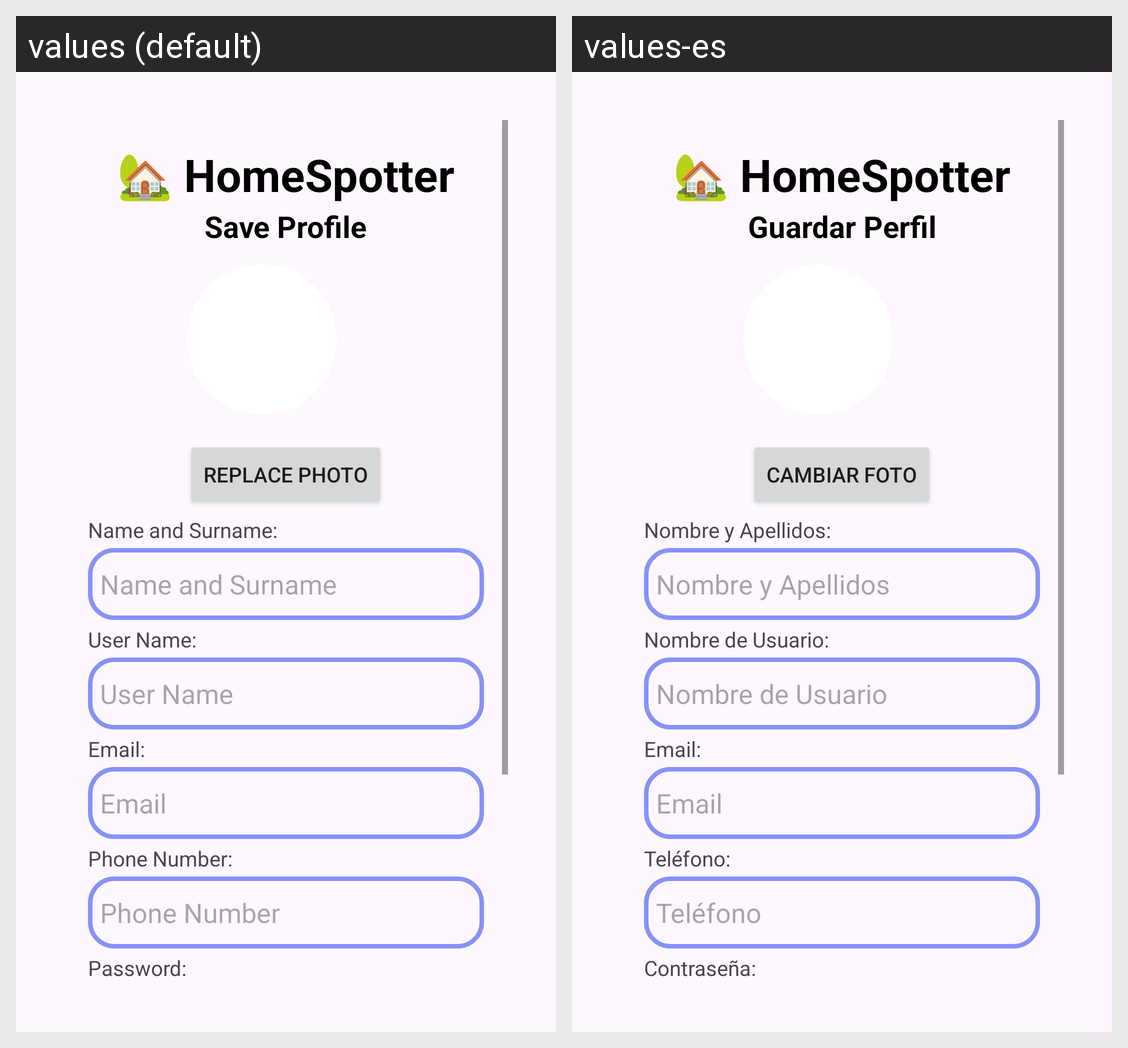

For this localized Android screen grid, give each drawn string resource with its value in every locale shown.
Android screen res/layout/activity_modify_profile.xml rendered under 2 locales, left to right: values (default), values-es. Device: Nexus 5 (rendered at 1080×1920; each locale shown at half size, 540×960, under a caption strip naming it); theme Theme.HomeSpotter.
Strings drawn on this screen, with the default value and each locale's value (text and hints the layout hard-codes, and strings that could not be matched under every locale, appear in the picture but are not listed):

app_logo
  values: 🏡 HomeSpotter
  values-es: 🏡 HomeSpotter

modify_profile_text
  values: Save Profile
  values-es: Guardar Perfil

replace_photo
  values: Replace Photo
  values-es: Cambiar Foto

fullname_text
  values: Name and Surname:
  values-es: Nombre y Apellidos:

fullname_hint
  values: Name and Surname
  values-es: Nombre y Apellidos

username_text
  values: User Name:
  values-es: Nombre de Usuario:

username_hint
  values: User Name
  values-es: Nombre de Usuario

email_text
  values: Email:
  values-es: Email:

email_hint
  values: Email
  values-es: Email

tlfno_text
  values: Phone Number:
  values-es: Teléfono:

tlfno_hint
  values: Phone Number
  values-es: Teléfono

password_text
  values: Password:
  values-es: Contraseña:
